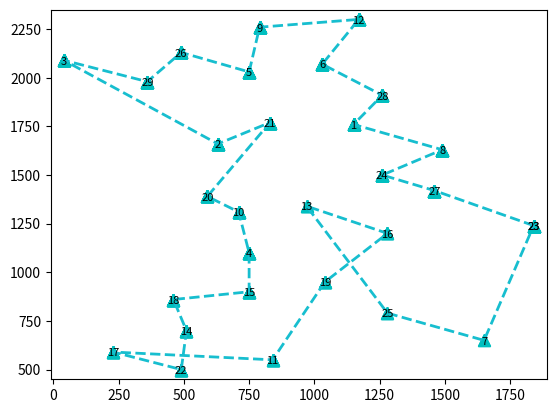

Python code for this plot:
import matplotlib.pyplot as plt
import matplotlib.animation as animation

# 29 个城市的坐标，来自 bays29.tsp DISPLAY_DATA_SECTION（键使用 1..29）
data = {
    1: (1150.0, 1760.0),
    2: (630.0, 1660.0),
    3: (40.0, 2090.0),
    4: (750.0, 1100.0),
    5: (750.0, 2030.0),
    6: (1030.0, 2070.0),
    7: (1650.0, 650.0),
    8: (1490.0, 1630.0),
    9: (790.0, 2260.0),
    10: (710.0, 1310.0),
    11: (840.0, 550.0),
    12: (1170.0, 2300.0),
    13: (970.0, 1340.0),
    14: (510.0, 700.0),
    15: (750.0, 900.0),
    16: (1280.0, 1200.0),
    17: (230.0, 590.0),
    18: (460.0, 860.0),
    19: (1040.0, 950.0),
    20: (590.0, 1390.0),
    21: (830.0, 1770.0),
    22: (490.0, 500.0),
    23: (1840.0, 1240.0),
    24: (1260.0, 1500.0),
    25: (1280.0, 790.0),
    26: (490.0, 2130.0),
    27: (1460.0, 1420.0),
    28: (1260.0, 1910.0),
    29: (360.0, 1980.0)
}

# 原文件中的 Tour order（0 基准）
tour_zero_based = [22, 26, 23, 7, 0, 27, 5, 11, 8, 4, 25, 28, 2, 1, 20, 19, 9, 3, 14, 17, 13, 21, 16, 10, 18, 15, 12, 24, 6]

# 转换为 1 基准并闭合回路（在末尾追加起点）
best_path = [v + 1 for v in tour_zero_based]
best_path.append(best_path[0])

def plot_tour(data, best_path, is_save=False):
    """
    绘制旅行图（自包含实现）
    :param data: 坐标字典，键为城市编号，值为 (x,y)
    :param best_path: 城市访问顺序（包含回到起点）
    :param is_save: 是否保存生成的动画 gif
    """
    fig, ax = plt.subplots()
    x = []
    y = []
    frames = []
    # 可选：设置坐标轴范围以包含所有点并保持固定
    xs = [coord[0] for coord in data.values()]
    ys = [coord[1] for coord in data.values()]
    ax.set_xlim(min(xs) - 50, max(xs) + 50)
    ax.set_ylim(min(ys) - 50, max(ys) + 50)

    for v in best_path:
        x.append(data[v][0])
        y.append(data[v][1])

        # 标记点并加编号（每帧都会重画，效果同动画逐步连接）
        ax.plot(x, y, 'c^', linewidth=2, markersize=8)
        ax.text(data[v][0], data[v][1], str(v), ha='center', va='center_baseline', size=8)

        # 当前帧的连线
        line = ax.plot(x, y, '--', linewidth=2)
        frames.append(line)

    ani = animation.ArtistAnimation(fig, frames, interval=300, repeat_delay=0)
    if is_save:
        # 使用 pillow 保存为 gif，设置帧率
        ani.save("bays29.gif", writer='pillow', fps=3)
    plt.show()

if __name__ == "__main__":
    # 运行并保存生成的 GIF
    plot_tour(data, best_path, True)
